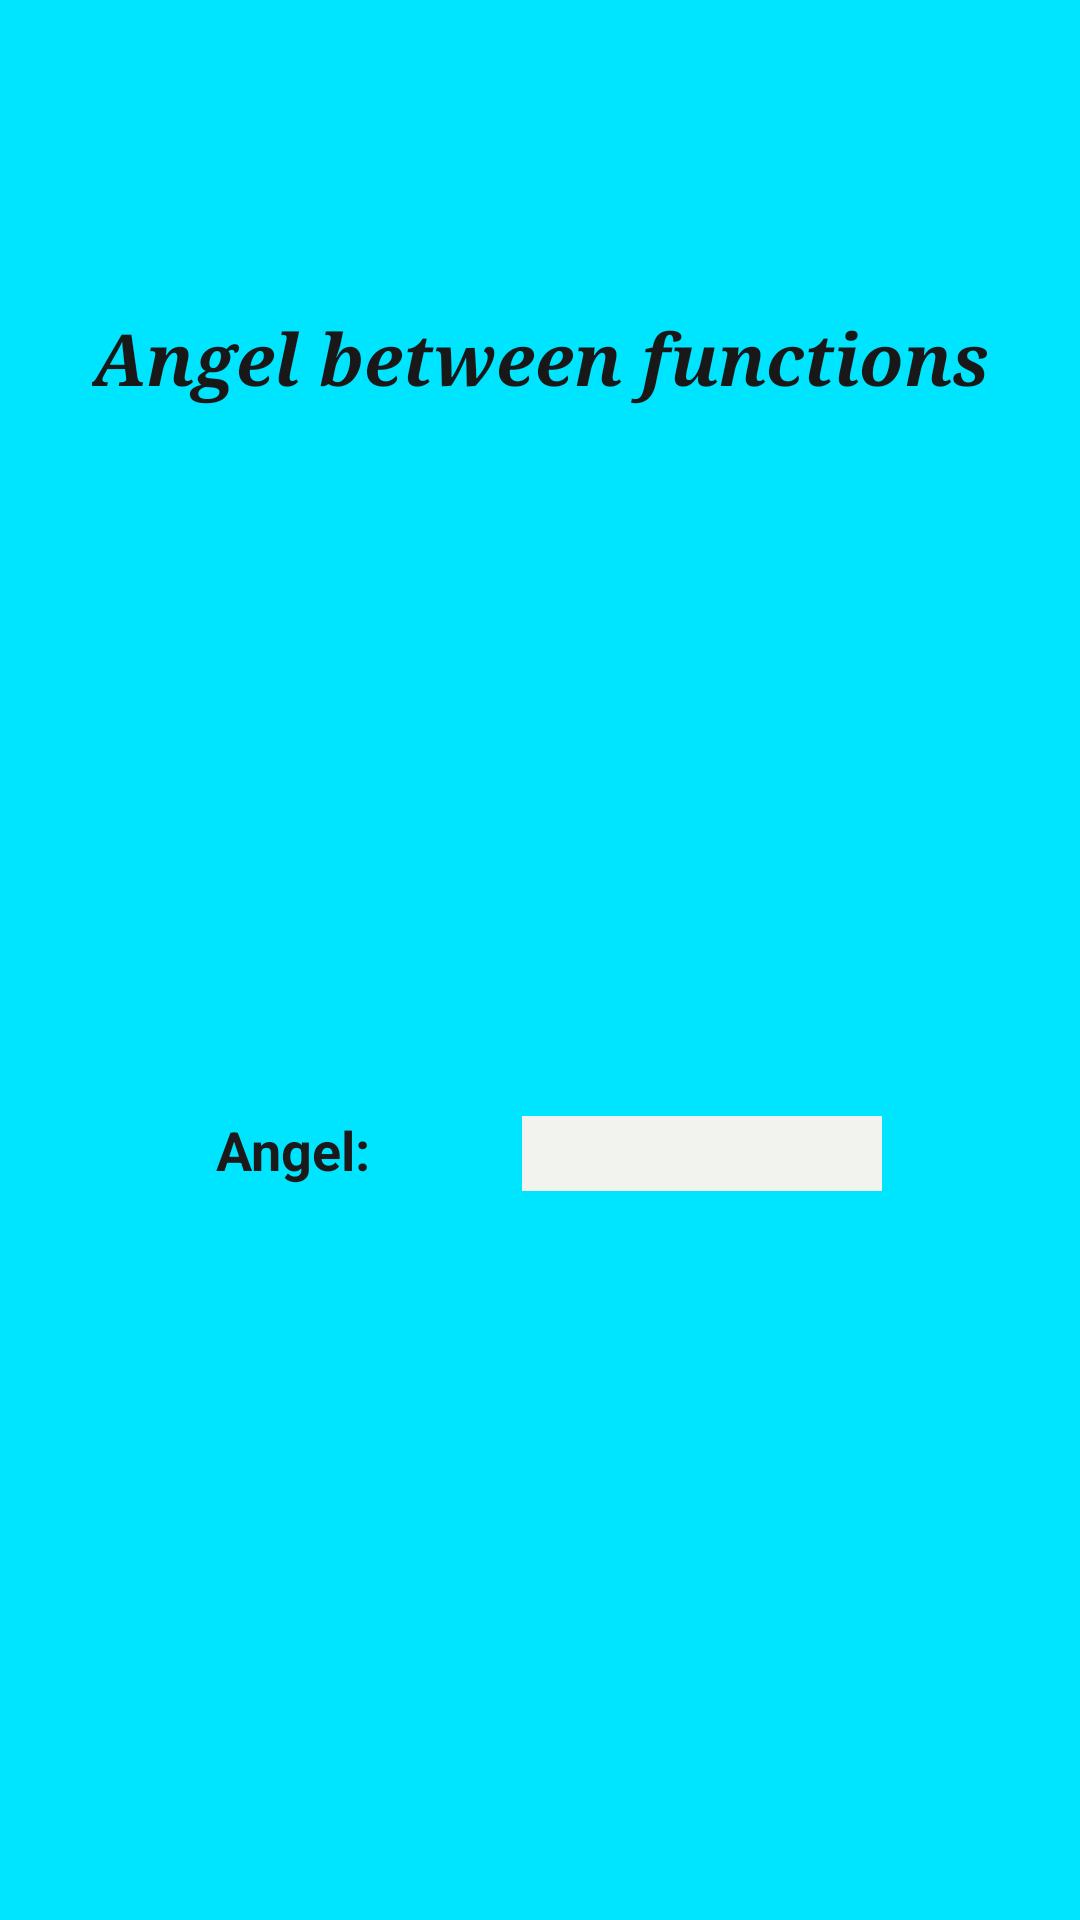

Write the Android layout XML for this screen, with the resource values it uses.
<!-- AndroidManifest.xml: application theme Theme.FunctionAnalyser -->
<!-- res/layout/activity_main_angel_between_functions.xml -->
<?xml version="1.0" encoding="utf-8"?>
<androidx.constraintlayout.widget.ConstraintLayout xmlns:android="http://schemas.android.com/apk/res/android"
    xmlns:app="http://schemas.android.com/apk/res-auto"
    xmlns:tools="http://schemas.android.com/tools"
    android:layout_width="match_parent"
    android:layout_height="match_parent"
    android:background="#00E5FF"
    tools:context=".frontend.implementations.MainAngelBetweenFunctionsActivity">

    <ImageButton
        android:id="@+id/imageButton6"
        android:layout_width="330dp"
        android:layout_height="wrap_content"
        android:layout_marginTop="644dp"
        android:backgroundTint="#EBD6DCD9"
        app:layout_constraintEnd_toEndOf="parent"
        app:layout_constraintHorizontal_bias="0.493"
        app:layout_constraintStart_toStartOf="parent"
        app:layout_constraintTop_toTopOf="parent"
        app:srcCompat="@android:drawable/ic_menu_revert"
        tools:ignore="SpeakableTextPresentCheck" />

    <TextView
        android:id="@+id/textView33"
        android:layout_width="120dp"
        android:layout_height="25dp"
        android:layout_marginTop="372dp"
        android:background="#F2F3EF"
        android:paddingVertical="1dp"
        android:textAlignment="center"
        android:textColor="#171616"
        android:textSize="16sp"
        android:textStyle="bold"
        app:layout_constraintEnd_toEndOf="parent"
        app:layout_constraintHorizontal_bias="0.725"
        app:layout_constraintStart_toStartOf="parent"
        app:layout_constraintTop_toTopOf="parent" />

    <TextView
        android:id="@+id/textView32"
        android:layout_width="wrap_content"
        android:layout_height="wrap_content"
        android:layout_marginStart="72dp"
        android:layout_marginTop="371dp"
        android:text="Angel:"
        android:textColor="#1B1919"
        android:textSize="18sp"
        android:textStyle="bold"
        app:layout_constraintHorizontal_bias="0.801"
        app:layout_constraintStart_toStartOf="parent"
        app:layout_constraintTop_toTopOf="parent" />

    <TextView
        android:id="@+id/textView31"
        android:layout_width="wrap_content"
        android:layout_height="wrap_content"
        android:layout_marginTop="103dp"
        android:fontFamily="serif"
        android:text="Angel between functions"
        android:textAlignment="center"
        android:textColor="#191818"
        android:textSize="24sp"
        android:textStyle="bold|italic"
        app:layout_constraintEnd_toEndOf="parent"
        app:layout_constraintStart_toStartOf="parent"
        app:layout_constraintTop_toTopOf="parent" />
</androidx.constraintlayout.widget.ConstraintLayout>
<!-- resources referenced by this layout -->
<resources>
  <style name="Theme.FunctionAnalyser" parent="Theme.MaterialComponents.DayNight.DarkActionBar">
          
          <item name="colorPrimary">@color/purple_500</item>
          <item name="colorPrimaryVariant">@color/purple_700</item>
          <item name="colorOnPrimary">@color/white</item>
          
          <item name="colorSecondary">@color/teal_200</item>
          <item name="colorSecondaryVariant">@color/teal_700</item>
          <item name="colorOnSecondary">@color/black</item>
          
          <item name="android:statusBarColor">?attr/colorPrimaryVariant</item>
          
      </style>
  <!-- not gathered from this repository: default colours our renderer supplied (Android Studio template values) -->
  <color name="purple_500">#FF6200EE</color>
  <color name="purple_700">#FF3700B3</color>
  <color name="teal_200">#FF03DAC5</color>
  <color name="teal_700">#FF018786</color>
  <color name="black">#FF000000</color>
  <color name="white">#FFFFFFFF</color>
</resources>
